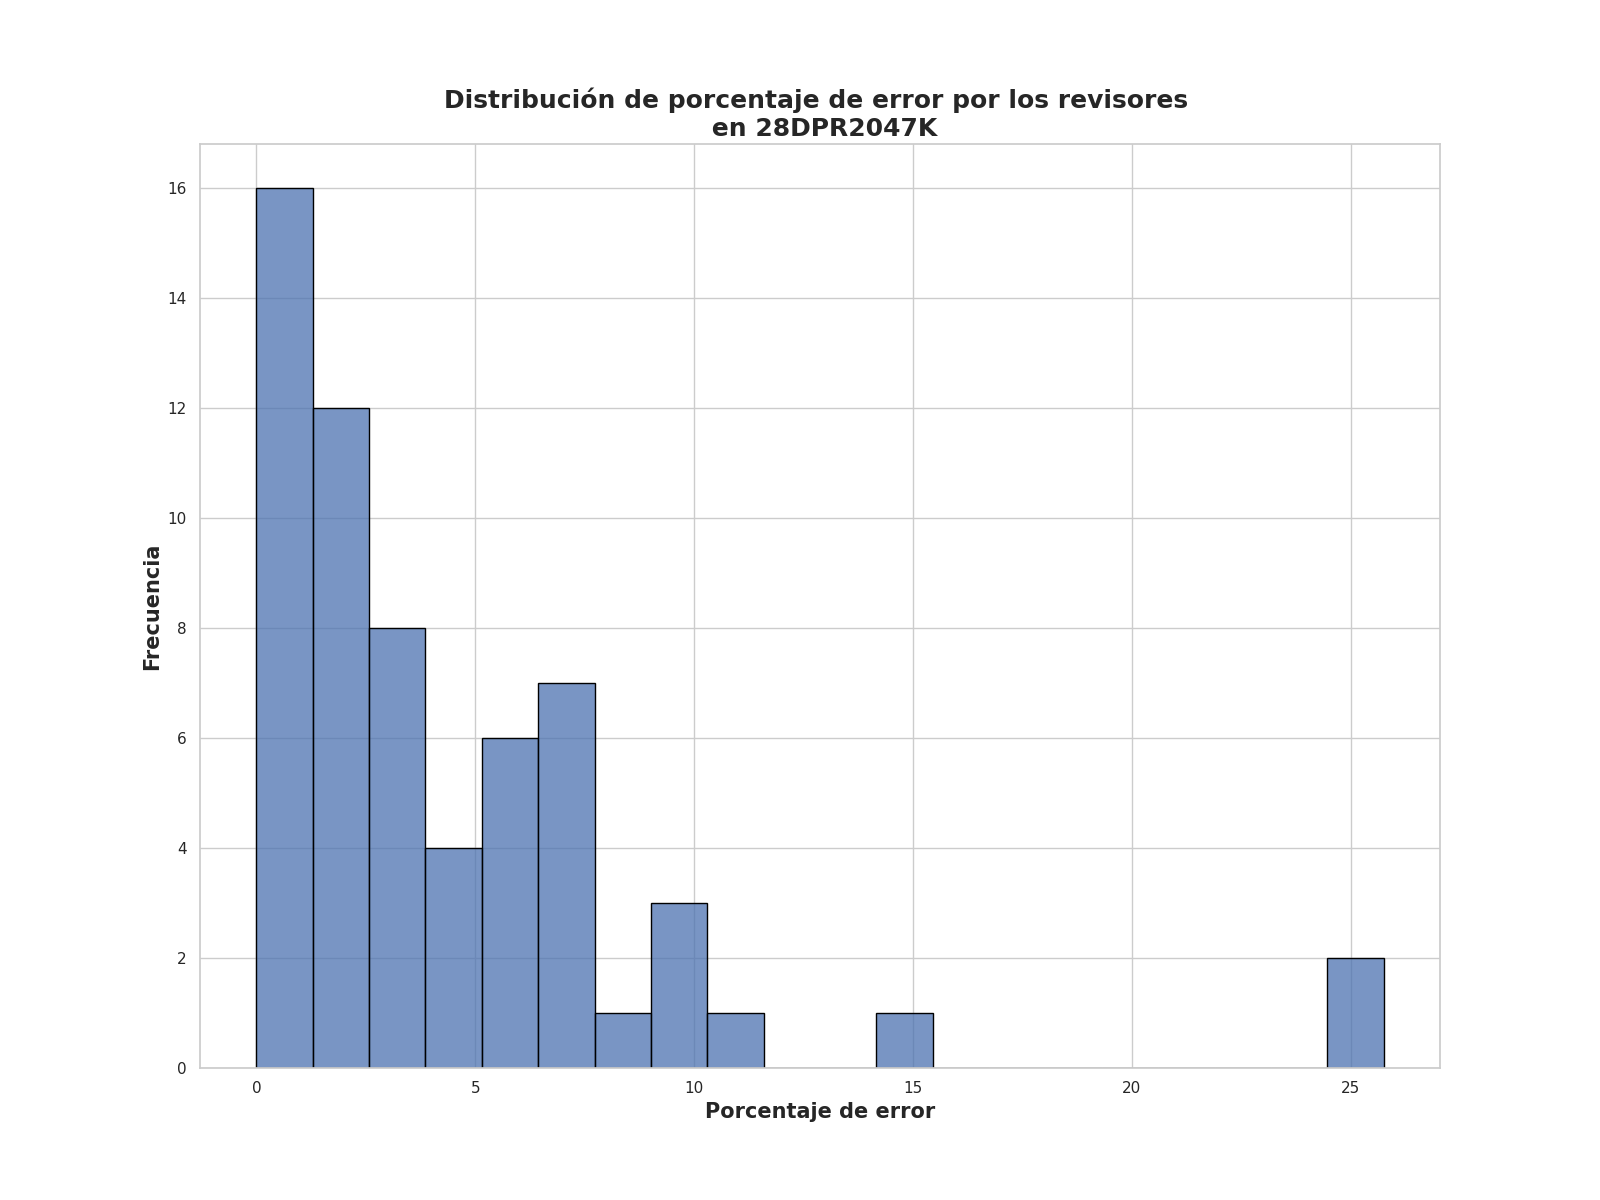

Source data for this figure (header and first rows):
Porcentaje de error de revisores, Frecuencia
1.25, 12
3.25, 6
2.0, 6
2.5, 6
0.0, 4
6.5, 3
7.0, 2
4.0, 2
10.0, 2
7.5, 2
4.5, 2
3.75, 2
6.0, 2
5.75, 2
11.25, 1
6.25, 1
5.25, 1
25.75, 1
7.75, 1
25.0, 1
10.25, 1
15.25, 1
